The GitHub repository Reyad02/snake-gourd-leaf-disease-prediction contains a labelled image folder "snake-gourd-leaf-disease-prediction" with 3 categories: anthracnose, healthy, yellow. Examples follow, each with its label.

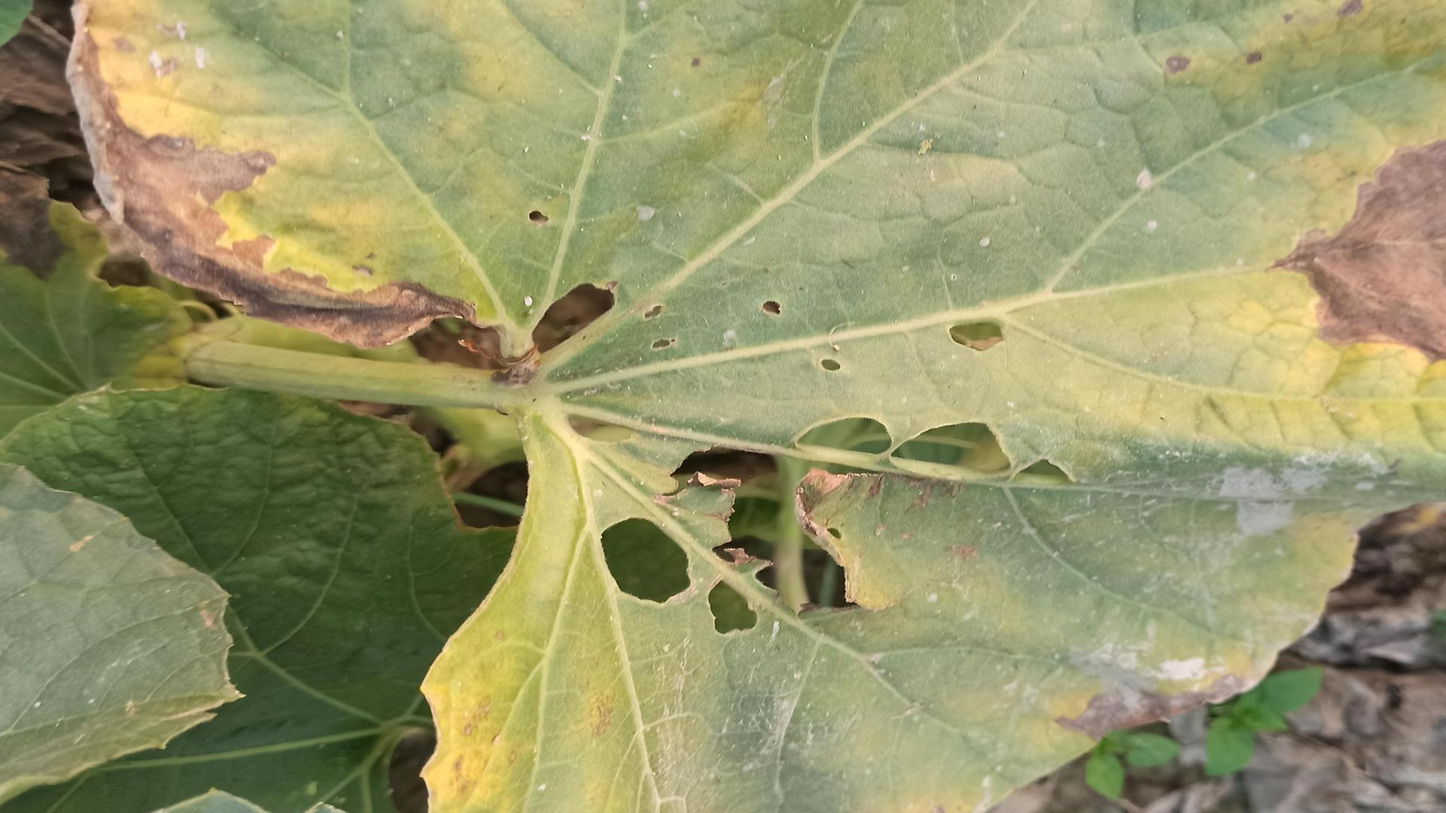
Label: anthracnose

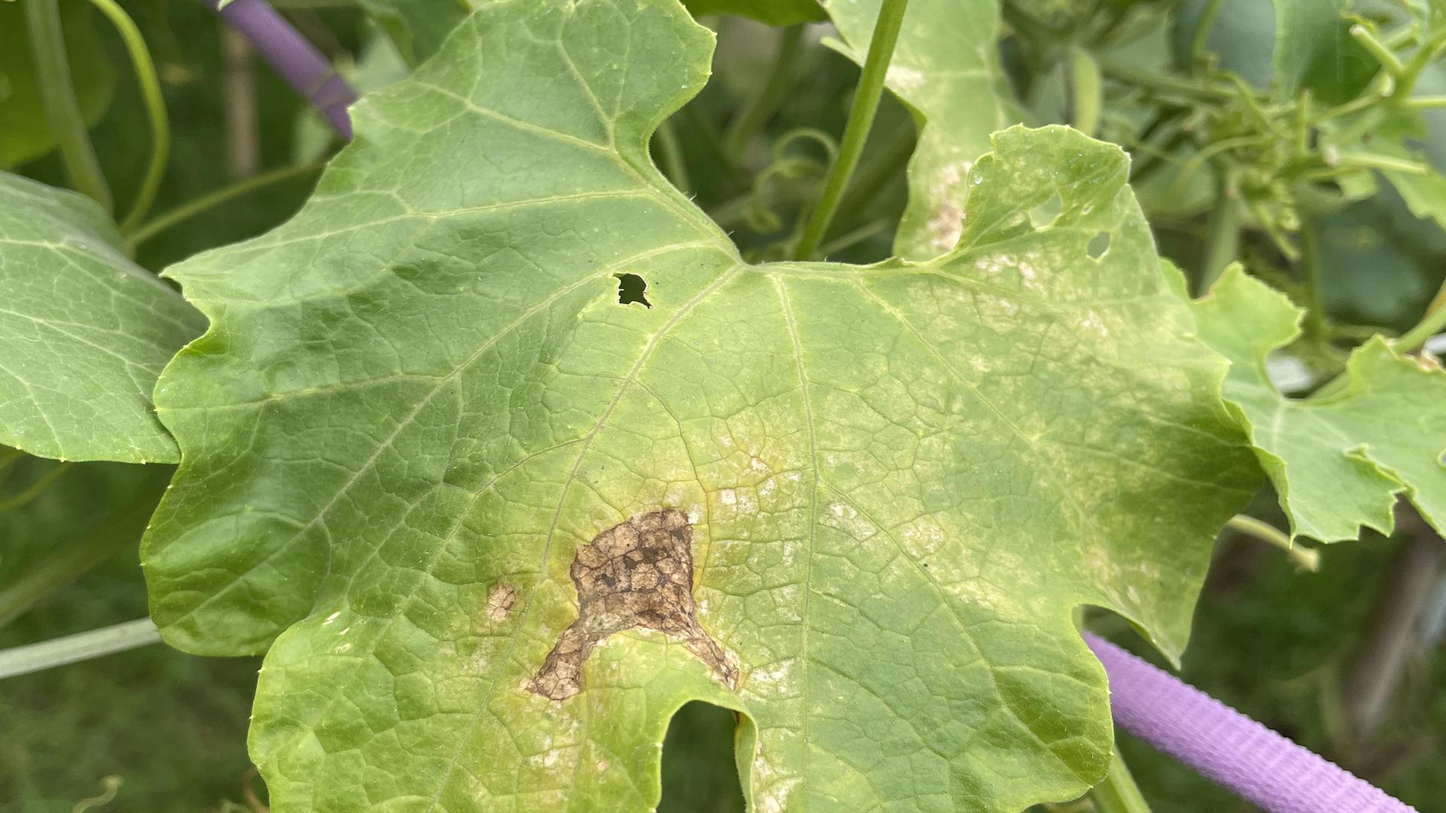
Label: yellow

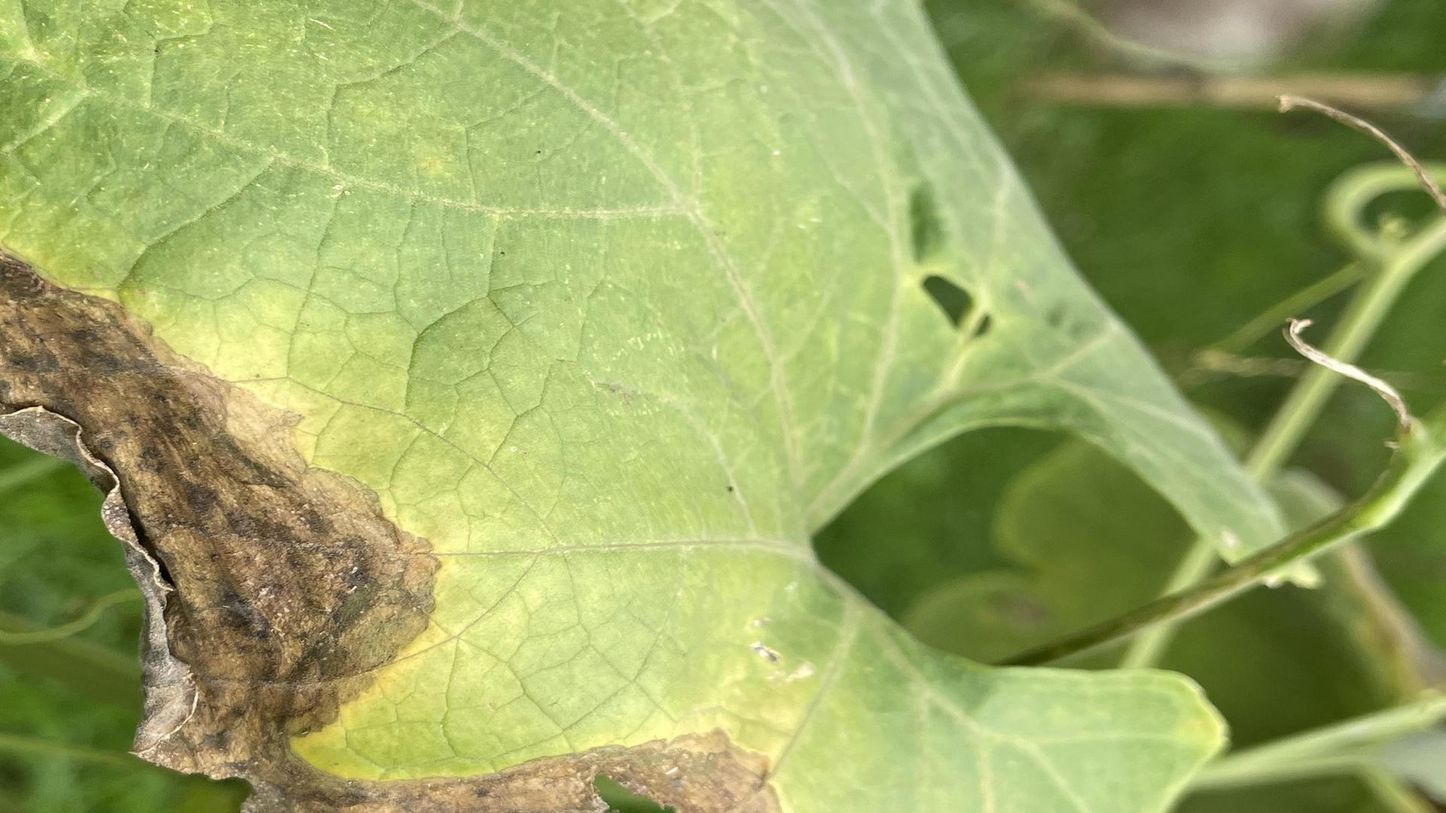
Label: anthracnose

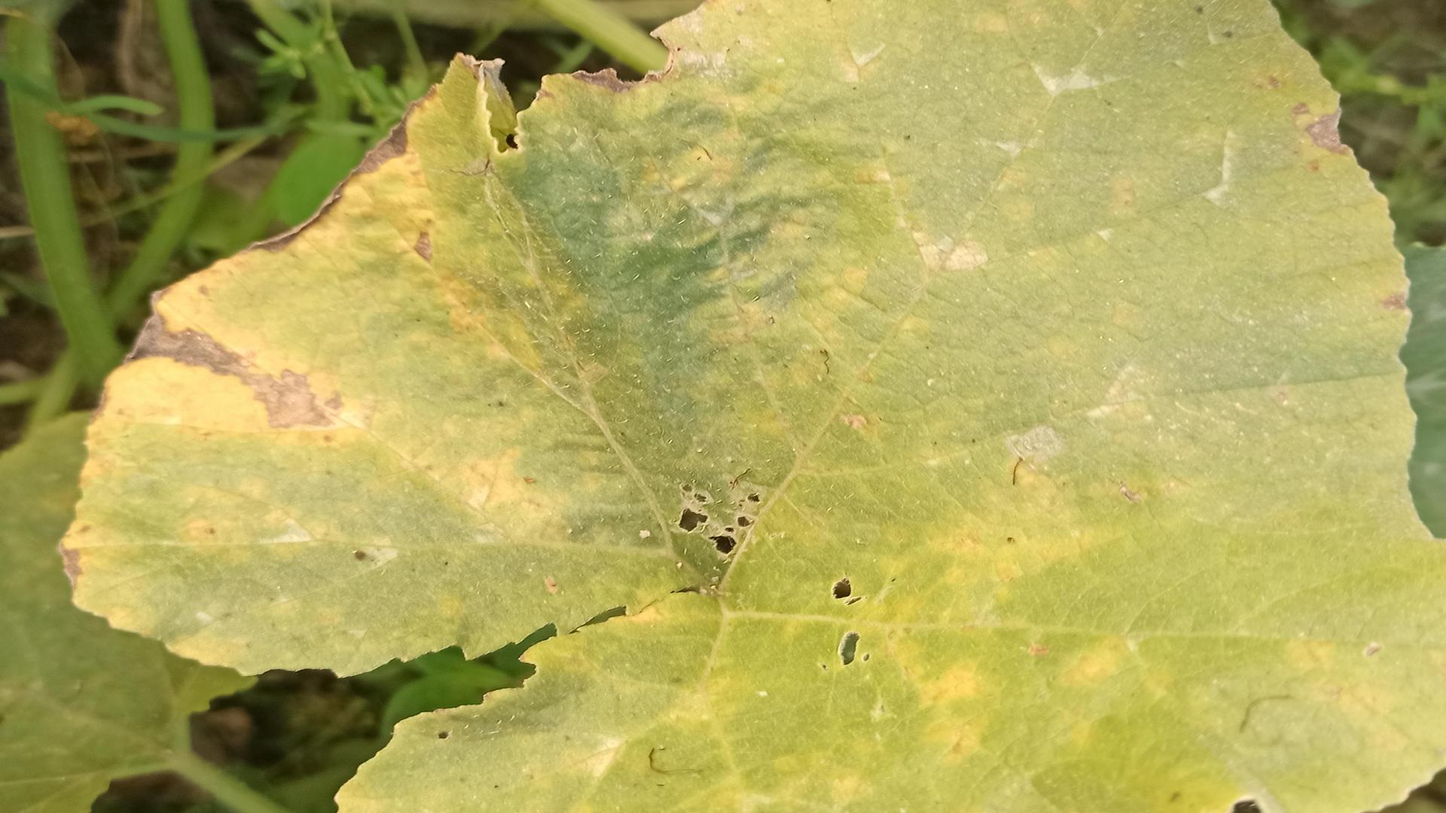
Label: yellow

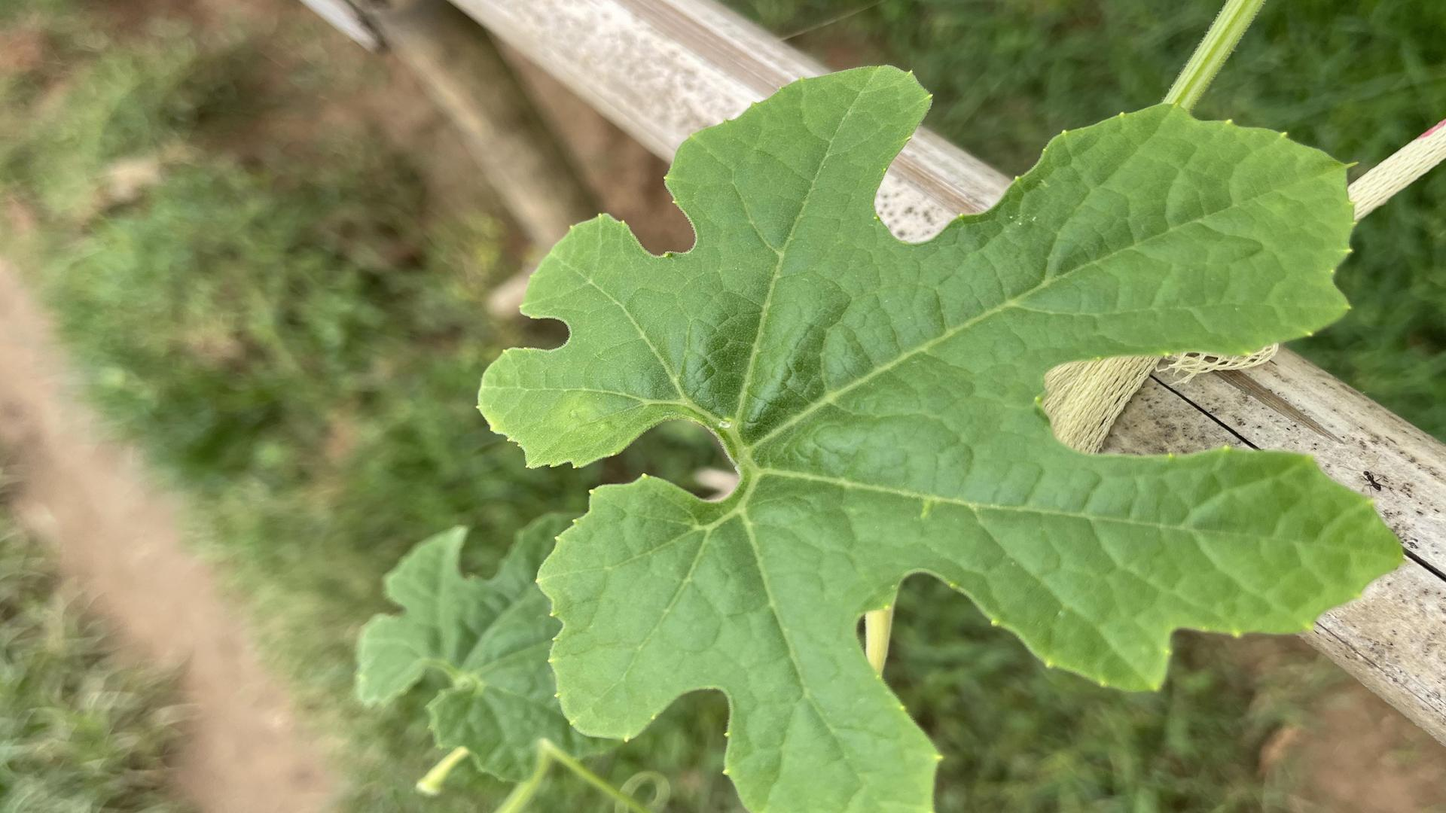
Label: healthy

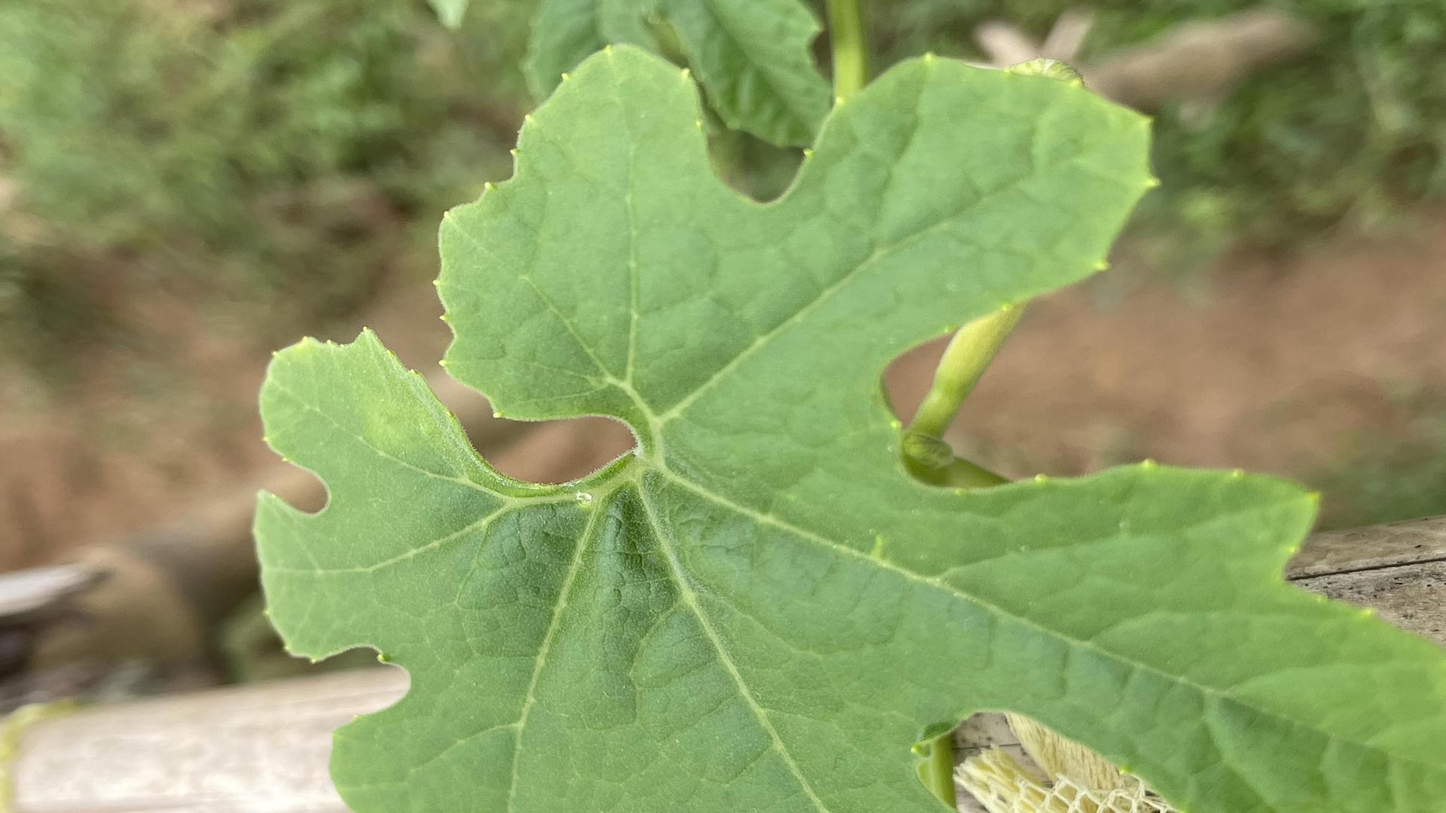
Label: healthy
